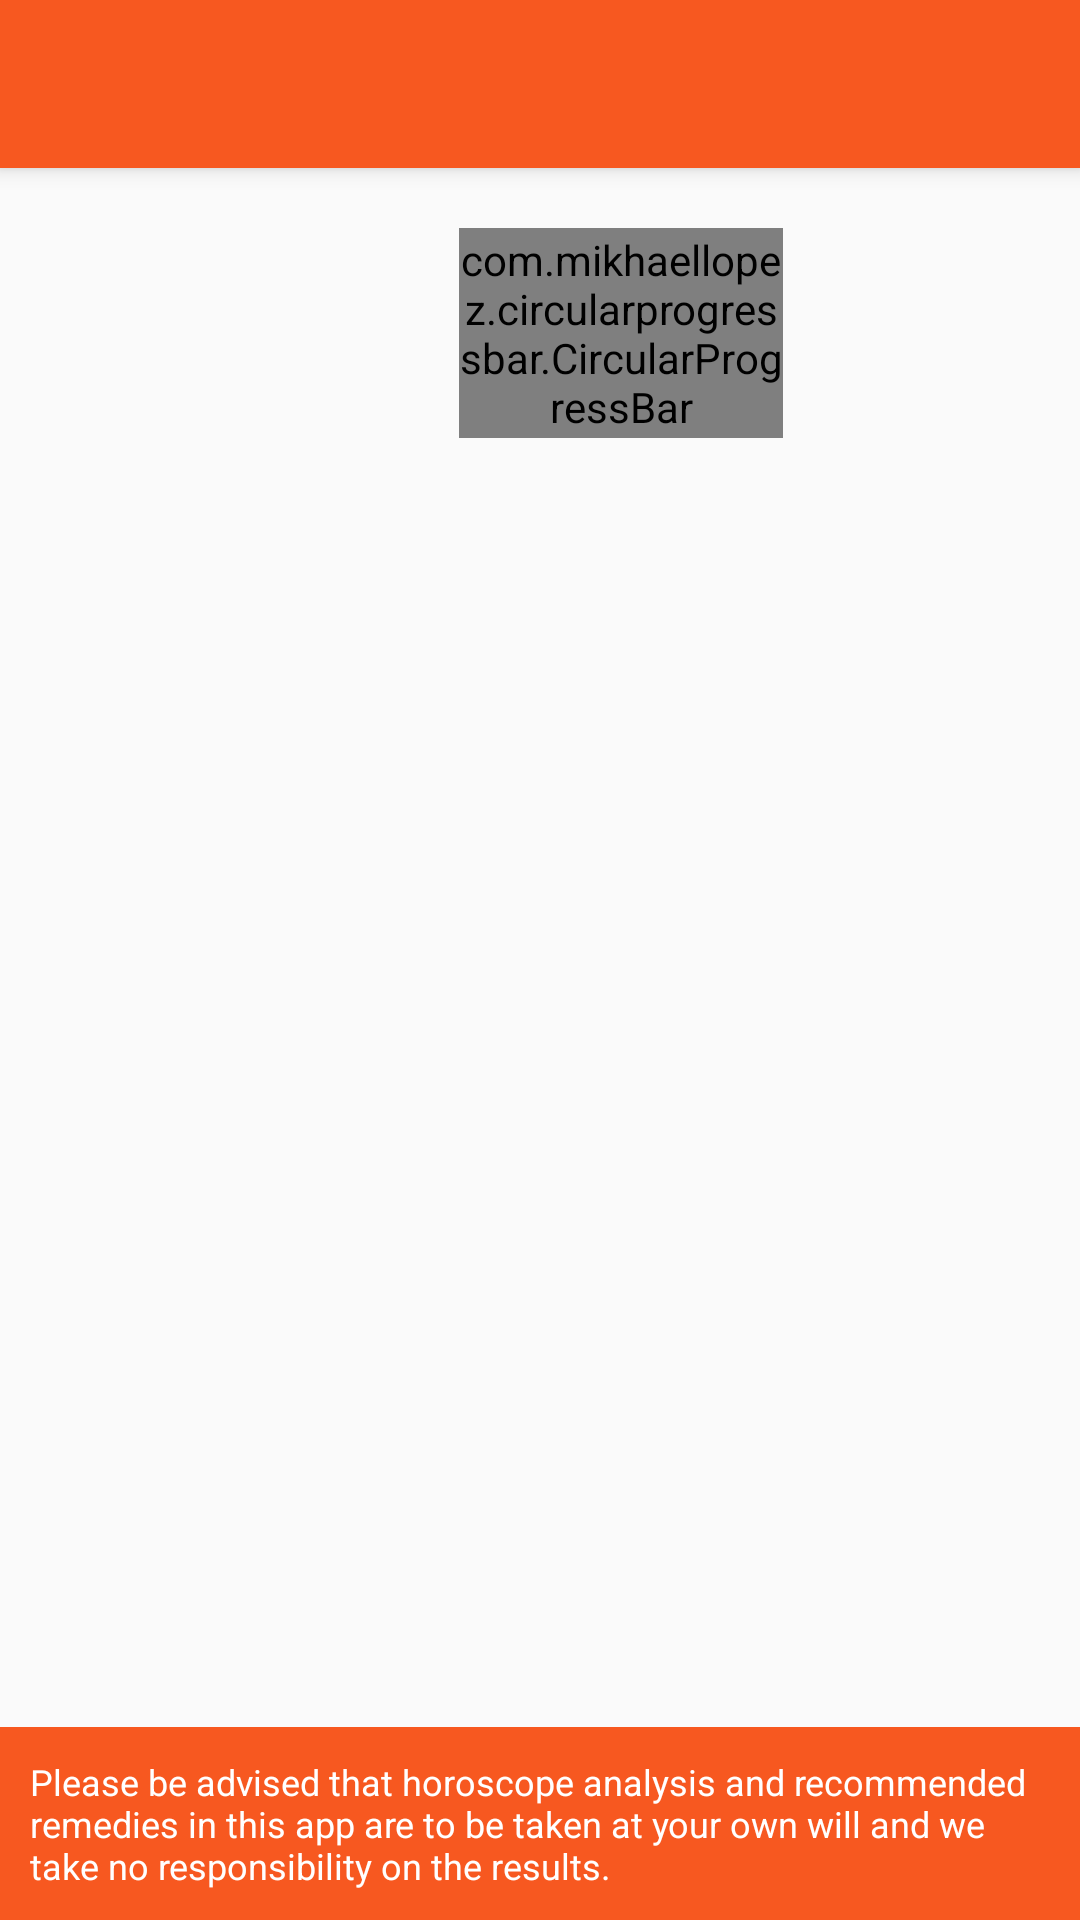

Android layout source for this screen:
<!-- AndroidManifest.xml: application theme AppTheme -->
<!-- res/layout/menu_item_detail_layout.xml -->
<?xml version="1.0" encoding="utf-8"?>
<LinearLayout xmlns:android="http://schemas.android.com/apk/res/android"
    xmlns:app="http://schemas.android.com/apk/res-auto"
    android:layout_width="match_parent"
    android:layout_height="match_parent"
    android:orientation="vertical">

    <include
        android:id="@+id/toolbar"
        layout="@layout/toolbar" />

    <ScrollView
        android:layout_width="match_parent"
        android:layout_height="0dp"
        android:layout_weight="1"
        android:orientation="vertical">

        <LinearLayout
            android:layout_width="match_parent"
            android:layout_height="wrap_content"
            android:layout_margin="10dp"
            android:orientation="vertical">

            <LinearLayout
                android:layout_width="match_parent"
                android:layout_height="wrap_content"
                android:gravity="center"
                android:orientation="horizontal">

                <TextView
                    android:id="@+id/staticTV"
                    android:layout_width="100dp"
                    android:layout_height="match_parent"
                    android:layout_weight="1"
                    android:gravity="left|center"
                    android:textColor="#6e6e6e"
                    android:textSize="13sp"
                    android:visibility="invisible" />

                <com.mikhaellopez.circularprogressbar.CircularProgressBar
                    android:id="@+id/progressBarCircle"
                    android:layout_width="75dp"
                    android:layout_height="70dp"
                    android:layout_margin="10dp"
                    android:layout_weight="1"
                    android:visibility="visible" />

                <TextView
                    android:id="@+id/progressTV"
                    android:layout_width="wrap_content"
                    android:layout_height="match_parent"
                    android:layout_weight="1"
                    android:gravity="center"
                    android:text="10/100"
                    android:textColor="@color/colorAccent"
                    android:textSize="14sp"
                    android:visibility="invisible" />
            </LinearLayout>
            
            <TextView
                android:id="@+id/specialTV"
                android:layout_width="match_parent"
                android:layout_height="wrap_content"
                android:layout_marginTop="10dp"
                android:textColor="#6e6e6e"
                android:textSize="13sp" />

            <TextView
                android:id="@+id/regularTV"
                android:layout_width="match_parent"
                android:layout_height="wrap_content"
                android:textColor="#6e6e6e"
                android:textSize="13sp" />
            <TextView
                android:id="@+id/lagnaResultTV"
                android:layout_width="match_parent"
                android:layout_height="wrap_content"
                android:textColor="#6e6e6e"
                android:textSize="13sp" />
        </LinearLayout>
    </ScrollView>

    <include layout="@layout/note" />
</LinearLayout>
<!-- res/layout/toolbar.xml (included above) -->
<?xml version="1.0" encoding="utf-8"?>
<android.support.v7.widget.Toolbar
    xmlns:android="http://schemas.android.com/apk/res/android"
    xmlns:app="http://schemas.android.com/apk/res-auto"
    android:id="@+id/toolbar"
    android:layout_height="wrap_content"
    android:layout_width="match_parent"
    android:fitsSystemWindows="true"
    android:elevation="4dp"
    android:minHeight="?attr/actionBarSize"
    app:theme="@style/ThemeOverlay.AppCompat.Dark.ActionBar"
    android:background="@color/colorPrimary"
    app:contentInsetLeft="72dp"
    app:contentInsetStart="72dp"
    >
</android.support.v7.widget.Toolbar>
<!-- res/layout/note.xml (included above) -->
<?xml version="1.0" encoding="utf-8"?>
<LinearLayout xmlns:android="http://schemas.android.com/apk/res/android"
    android:id="@+id/powerd"
    android:layout_width="match_parent"
    android:layout_height="wrap_content"
    android:layout_alignParentBottom="true"
    android:background="@color/colorPrimaryDark"
    android:gravity="center">

    <TextView
        android:layout_width="wrap_content"
        android:layout_height="wrap_content"
        android:padding="10dp"
        android:text="@string/note"
        android:textColor="#FFF"
        android:textSize="12sp" />

</LinearLayout>
<!-- resources referenced by this layout -->
<resources>
  <color name="colorAccent">#FF4081</color>
  <color name="colorPrimary">#f75820</color>
  <color name="colorPrimaryDark">#f75820</color>
  <!-- drawable custome_progress_bar (drawable) -->
  <?xml version="1.0" encoding="utf-8"?>
  <layer-list xmlns:android="http://schemas.android.com/apk/res/android">
      <item>
          <shape>
              <corners android:radius="10dp" />
              <gradient
                  android:startColor="@color/progress_red"
                  android:centerColor="@color/progress_yellow"
                  android:endColor="@color/progress_green"
                  android:gradientRadius="20dp"
                  android:useLevel="true" />
          </shape>
  
      </item>
  
      <corners android:radius="20dp" />
  
  </layer-list>
  <string name="note">Please be advised that horoscope analysis  and recommended remedies in this
  app are to be taken at your own will and we take no responsibility on the
  results.</string>
  <style name="AppTheme" parent="Theme.AppCompat.Light.DarkActionBar">
          
          
          <item name="colorPrimary">#f75820</item>
          <item name="colorPrimaryDark">#f75820</item>
          <item name="colorAccent">@color/colorAccent</item>
      </style>
  <color name="progress_red">#ff1200</color>
  <color name="progress_yellow">#f0e100</color>
  <color name="progress_green">#14a800</color>
</resources>
